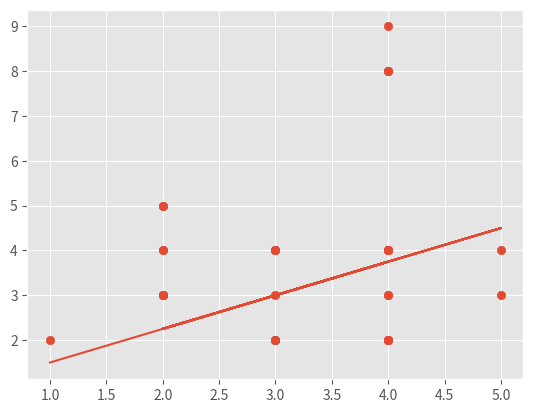

Write Python code to recreate this figure.
import numpy as np
import matplotlib.pyplot as plot

from matplotlib import style
from statistics import mean

style.use("ggplot")


x_dataset = np.array([1,2,3,4,5,4,5,3,3,4,4,3,3,4,4,2,4,2,4,2,4,2,4,2,2,2,2,2,2,3,3,3,3,4,4,4,4,4,4])
y_dataset = np.array([2,3,4,2,3,4,4,4,4,4,4,4,3,2,2,3,3,4,4,3,3,3,4,4,5,5,3,3,3,2,2,2,2,2,2,8,8,9,8,])


#y = mx +b
#b = mean(y)- m* mean(x)
#m = mean(X) * mean(y) - mean(x*y)/ (mean(x))^2 - mean(x^2)

def slope():
    m = (((mean(x_dataset) * mean(y_dataset)) - (mean(x_dataset*y_dataset))) / ((mean(x_dataset))^2 - mean(x_dataset^2)))
    return m

def intercept():
    b = mean(y_dataset) - (slope() * mean(x_dataset))
    return b

m = slope()
b = intercept()


regression_line = [((m*x)+b) for x in x_dataset]

plot.scatter(x_dataset,y_dataset)
plot.plot(x_dataset,regression_line)
plot.show()
